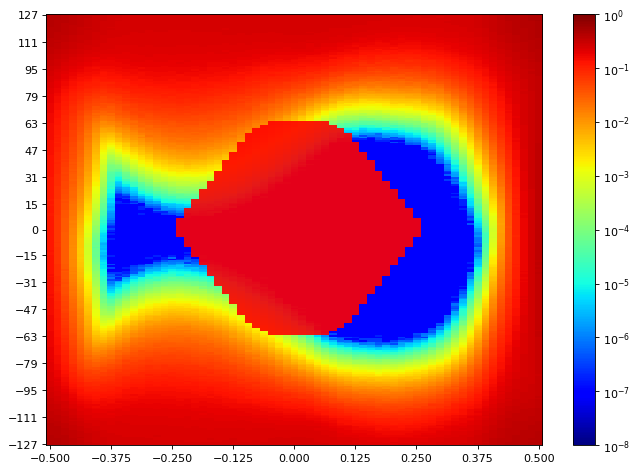

Source data for this figure (header and first rows):
SW Version, 2020.2.2
Date and Time Started, 2022-Jun-08 20:40:06
Date and Time Ended, 2022-Jun-08 20:40:55
Scan Name, Scan 198
Link Settings, 
Reset RX After Applying Settings, false
Open Area, 3069
Horizontal Opening, 46
Horizontal Percentage, 70.77
Vertical Opening, 77
Vertical Percentage, 29.80
Dwell, BER
Dwell BER, 1e-5
Dwell Time, 0
Horizontal Increment, 1
Horizontal Range, -0.500 UI to 0.500 UI
Vertical Increment, 1
Vertical Range, 100%
Misc Info, ELF Version: 0x0009 SVN: 16356
Scan Start
2d statistical, -32, -31, -30, -29, -28, -27, -26, -25, -24, -23, -22, -21, -20, -19, -18, -17, -16, -15, -14, -13, -12, -11, -10
127, 0.415, 0.402, 0.3832, 0.358, 0.3352, 0.3205, 0.3001, 0.2819, 0.2684, 0.257, 0.2513, 0.2498, 0.2463, 0.2469, 0.2473, 0.2482, 0.2478, 0.2466, 0.249, 0.2484, 0.2479, 0.2479, 0.2494
126, 0.4129, 0.3992, 0.3824, 0.3587, 0.3368, 0.3129, 0.2966, 0.2833, 0.2668, 0.2576, 0.2504, 0.2484, 0.2488, 0.2475, 0.2462, 0.2473, 0.2469, 0.2467, 0.2485, 0.2464, 0.2482, 0.2491, 0.2478
125, 0.4076, 0.3984, 0.3793, 0.3519, 0.3344, 0.3168, 0.2919, 0.2777, 0.2632, 0.2578, 0.2487, 0.2469, 0.246, 0.2466, 0.2478, 0.2451, 0.2479, 0.246, 0.2478, 0.2463, 0.2464, 0.2469, 0.2475
124, 0.4088, 0.3938, 0.373, 0.343, 0.3325, 0.3108, 0.2942, 0.2762, 0.2607, 0.2546, 0.2504, 0.247, 0.2472, 0.2441, 0.2473, 0.2457, 0.2462, 0.2448, 0.2466, 0.2444, 0.2454, 0.247, 0.2476
123, 0.4039, 0.3905, 0.3697, 0.3495, 0.3295, 0.3112, 0.2909, 0.2784, 0.2636, 0.255, 0.2479, 0.2478, 0.245, 0.2442, 0.2441, 0.2432, 0.2453, 0.2453, 0.2448, 0.2447, 0.2442, 0.244, 0.2459
122, 0.402, 0.3882, 0.369, 0.3492, 0.3187, 0.3094, 0.286, 0.2725, 0.2631, 0.2522, 0.2457, 0.2464, 0.2453, 0.2456, 0.2445, 0.2434, 0.2442, 0.2448, 0.2456, 0.2435, 0.2435, 0.2448, 0.2445
121, 0.3935, 0.3839, 0.3602, 0.3399, 0.323, 0.3012, 0.2825, 0.2684, 0.2601, 0.2499, 0.2429, 0.246, 0.2432, 0.2428, 0.2415, 0.2422, 0.2424, 0.2429, 0.2427, 0.2416, 0.2422, 0.2441, 0.2427
120, 0.3935, 0.3789, 0.3599, 0.3391, 0.3175, 0.3036, 0.2835, 0.2691, 0.2554, 0.2513, 0.2438, 0.2429, 0.2447, 0.2438, 0.2428, 0.2416, 0.2387, 0.2429, 0.2409, 0.2444, 0.2409, 0.2401, 0.2387
119, 0.3893, 0.3765, 0.3574, 0.3314, 0.3129, 0.2942, 0.2823, 0.2668, 0.2539, 0.2481, 0.2442, 0.2435, 0.2412, 0.2388, 0.2418, 0.2415, 0.2411, 0.2408, 0.2415, 0.2399, 0.2387, 0.2412, 0.2431
118, 0.3882, 0.372, 0.348, 0.3317, 0.3127, 0.2949, 0.2796, 0.2651, 0.2555, 0.2466, 0.2429, 0.2401, 0.2395, 0.2392, 0.2388, 0.2394, 0.2415, 0.2379, 0.239, 0.2373, 0.2404, 0.2383, 0.239
117, 0.381, 0.3687, 0.3486, 0.3266, 0.3084, 0.2903, 0.2777, 0.2591, 0.2499, 0.246, 0.2411, 0.2416, 0.2408, 0.2369, 0.2372, 0.2388, 0.2359, 0.2366, 0.2366, 0.2376, 0.2394, 0.2386, 0.2392
116, 0.3789, 0.3596, 0.3419, 0.322, 0.2975, 0.2868, 0.2722, 0.2586, 0.2507, 0.2422, 0.2401, 0.2361, 0.2387, 0.2349, 0.2339, 0.2364, 0.2338, 0.2354, 0.2357, 0.2349, 0.2354, 0.2349, 0.237
115, 0.3747, 0.3587, 0.341, 0.3223, 0.2996, 0.2874, 0.2684, 0.256, 0.2463, 0.2401, 0.2387, 0.2349, 0.2361, 0.2347, 0.2339, 0.2351, 0.2353, 0.235, 0.2329, 0.2338, 0.2349, 0.2322, 0.2359
114, 0.373, 0.3495, 0.3282, 0.3136, 0.2942, 0.2809, 0.2619, 0.2513, 0.2427, 0.2397, 0.2359, 0.2357, 0.2329, 0.2334, 0.2339, 0.2319, 0.2311, 0.2313, 0.2321, 0.2351, 0.2337, 0.2314, 0.2331
113, 0.3673, 0.3584, 0.3295, 0.3039, 0.2934, 0.2777, 0.2601, 0.2525, 0.2398, 0.2361, 0.2317, 0.2305, 0.2338, 0.2314, 0.2296, 0.2311, 0.2273, 0.2314, 0.2317, 0.2325, 0.2299, 0.2284, 0.2306
112, 0.3615, 0.3416, 0.3256, 0.3027, 0.286, 0.274, 0.2589, 0.2459, 0.2333, 0.2341, 0.2308, 0.2318, 0.2284, 0.2308, 0.2305, 0.2273, 0.2284, 0.2281, 0.2278, 0.231, 0.2279, 0.2273, 0.227
111, 0.3584, 0.3349, 0.319, 0.3027, 0.2796, 0.2668, 0.2531, 0.2432, 0.2343, 0.2305, 0.2283, 0.2251, 0.2274, 0.2269, 0.2269, 0.2283, 0.2274, 0.2283, 0.2279, 0.2274, 0.226, 0.2282, 0.2273
110, 0.3519, 0.3399, 0.3127, 0.2901, 0.2786, 0.266, 0.2484, 0.2404, 0.2322, 0.2311, 0.2241, 0.2226, 0.2265, 0.2269, 0.2257, 0.2243, 0.2237, 0.2241, 0.2257, 0.2244, 0.2263, 0.2248, 0.2242
109, 0.3454, 0.3319, 0.3023, 0.2911, 0.2711, 0.2549, 0.2448, 0.2305, 0.2264, 0.2252, 0.2255, 0.2213, 0.2216, 0.2233, 0.2241, 0.2233, 0.2225, 0.2232, 0.2238, 0.2247, 0.2216, 0.2221, 0.2208
108, 0.3413, 0.3195, 0.2988, 0.2766, 0.2653, 0.2533, 0.2437, 0.2274, 0.2264, 0.2183, 0.2204, 0.2202, 0.2209, 0.22, 0.2218, 0.221, 0.2215, 0.219, 0.2196, 0.2188, 0.2219, 0.2195, 0.2171
107, 0.3349, 0.32, 0.297, 0.2781, 0.2549, 0.2415, 0.2346, 0.223, 0.2224, 0.2148, 0.2182, 0.2159, 0.2185, 0.2176, 0.2182, 0.218, 0.2178, 0.2167, 0.2166, 0.2185, 0.214, 0.2169, 0.2183
106, 0.3285, 0.3148, 0.2835, 0.2667, 0.2493, 0.2412, 0.2272, 0.2221, 0.2086, 0.2117, 0.2136, 0.2127, 0.2167, 0.2157, 0.2146, 0.2156, 0.2132, 0.214, 0.2133, 0.2127, 0.2146, 0.2107, 0.2147
105, 0.324, 0.3105, 0.2838, 0.2667, 0.2431, 0.2345, 0.221, 0.2132, 0.2089, 0.2091, 0.2127, 0.2122, 0.2115, 0.2108, 0.2134, 0.2131, 0.212, 0.212, 0.2137, 0.2129, 0.2077, 0.2059, 0.2105
104, 0.3192, 0.2964, 0.2771, 0.2566, 0.2394, 0.2283, 0.2134, 0.2131, 0.207, 0.2063, 0.2053, 0.2057, 0.2057, 0.2105, 0.2082, 0.2098, 0.2113, 0.2071, 0.211, 0.2097, 0.2057, 0.2044, 0.2063
103, 0.3143, 0.2917, 0.2693, 0.2508, 0.2233, 0.218, 0.2116, 0.2039, 0.1958, 0.2024, 0.2027, 0.2033, 0.2064, 0.206, 0.2031, 0.2043, 0.2066, 0.2025, 0.2032, 0.2022, 0.1992, 0.2042, 0.2043
102, 0.3061, 0.2856, 0.2632, 0.2425, 0.2283, 0.2129, 0.2068, 0.1937, 0.1931, 0.1927, 0.1986, 0.2028, 0.2039, 0.2062, 0.2043, 0.2046, 0.2017, 0.2018, 0.2023, 0.2034, 0.1981, 0.1984, 0.1961
101, 0.3007, 0.2838, 0.2555, 0.2369, 0.2196, 0.1983, 0.1902, 0.1954, 0.1848, 0.1915, 0.1942, 0.1942, 0.1997, 0.1998, 0.2002, 0.2037, 0.201, 0.1999, 0.1995, 0.2014, 0.1975, 0.1972, 0.2008
100, 0.2951, 0.2725, 0.2475, 0.2247, 0.2149, 0.202, 0.1937, 0.1842, 0.1866, 0.1876, 0.1888, 0.1921, 0.1959, 0.1961, 0.197, 0.1914, 0.1931, 0.1931, 0.1938, 0.1927, 0.1945, 0.1938, 0.1911
99, 0.2827, 0.2661, 0.2394, 0.2197, 0.2106, 0.197, 0.1833, 0.1765, 0.1737, 0.1834, 0.18, 0.1914, 0.1935, 0.1848, 0.1959, 0.1918, 0.1905, 0.1887, 0.1936, 0.186, 0.1874, 0.1898, 0.1864
98, 0.2809, 0.2607, 0.2321, 0.2164, 0.2009, 0.1853, 0.1765, 0.171, 0.1766, 0.1747, 0.1812, 0.18, 0.1828, 0.189, 0.1885, 0.1879, 0.1826, 0.1912, 0.1881, 0.187, 0.1857, 0.1772, 0.1765
97, 0.2773, 0.2571, 0.2264, 0.2084, 0.1959, 0.1782, 0.17, 0.1679, 0.1722, 0.1722, 0.1762, 0.1835, 0.1828, 0.1833, 0.186, 0.1826, 0.1854, 0.1825, 0.182, 0.1804, 0.1834, 0.176, 0.1772
96, 0.2668, 0.2469, 0.2166, 0.195, 0.1901, 0.1756, 0.1628, 0.1631, 0.1627, 0.1658, 0.17, 0.1769, 0.1784, 0.1779, 0.1806, 0.1745, 0.1798, 0.1785, 0.182, 0.1725, 0.1779, 0.1683, 0.1708
95, 0.2641, 0.2401, 0.2138, 0.1956, 0.1828, 0.1634, 0.1539, 0.1577, 0.1596, 0.1615, 0.1658, 0.1724, 0.1642, 0.1772, 0.1768, 0.1712, 0.1772, 0.1762, 0.1757, 0.1723, 0.1759, 0.1646, 0.1611
94, 0.2584, 0.2355, 0.2099, 0.1897, 0.173, 0.165, 0.1561, 0.152, 0.1496, 0.1555, 0.1541, 0.1609, 0.1687, 0.1702, 0.1714, 0.1722, 0.1704, 0.1752, 0.1683, 0.1644, 0.1702, 0.164, 0.1583
93, 0.2484, 0.2322, 0.2029, 0.1831, 0.1703, 0.1585, 0.1486, 0.1374, 0.1492, 0.151, 0.1566, 0.1627, 0.1639, 0.1609, 0.1666, 0.1666, 0.1629, 0.1689, 0.1671, 0.1672, 0.1644, 0.1596, 0.154
92, 0.2463, 0.2193, 0.1951, 0.1765, 0.1601, 0.1471, 0.1435, 0.133, 0.1378, 0.147, 0.1504, 0.1572, 0.1493, 0.1582, 0.1616, 0.1574, 0.1633, 0.1657, 0.1631, 0.1605, 0.1583, 0.1593, 0.1488
91, 0.2425, 0.2178, 0.1905, 0.1714, 0.1531, 0.1436, 0.1365, 0.1307, 0.1364, 0.1379, 0.1456, 0.1537, 0.1485, 0.1569, 0.1551, 0.1613, 0.1603, 0.1527, 0.1594, 0.1599, 0.1539, 0.1529, 0.1478
90, 0.2333, 0.2126, 0.1798, 0.162, 0.1501, 0.1374, 0.1283, 0.1298, 0.129, 0.1309, 0.1422, 0.1421, 0.1501, 0.1522, 0.1544, 0.1539, 0.1497, 0.1508, 0.1526, 0.1515, 0.1474, 0.144, 0.1419
89, 0.2334, 0.2086, 0.1782, 0.1549, 0.1417, 0.1334, 0.1208, 0.123, 0.1254, 0.1288, 0.1339, 0.141, 0.1435, 0.1473, 0.1504, 0.1517, 0.1473, 0.1451, 0.1501, 0.1423, 0.1454, 0.1405, 0.1394
88, 0.2295, 0.2029, 0.1732, 0.1503, 0.1356, 0.1248, 0.1109, 0.116, 0.1186, 0.1232, 0.1196, 0.1348, 0.1327, 0.142, 0.1438, 0.1442, 0.1367, 0.1474, 0.1439, 0.1399, 0.1344, 0.1352, 0.1343
... 216 more rows
